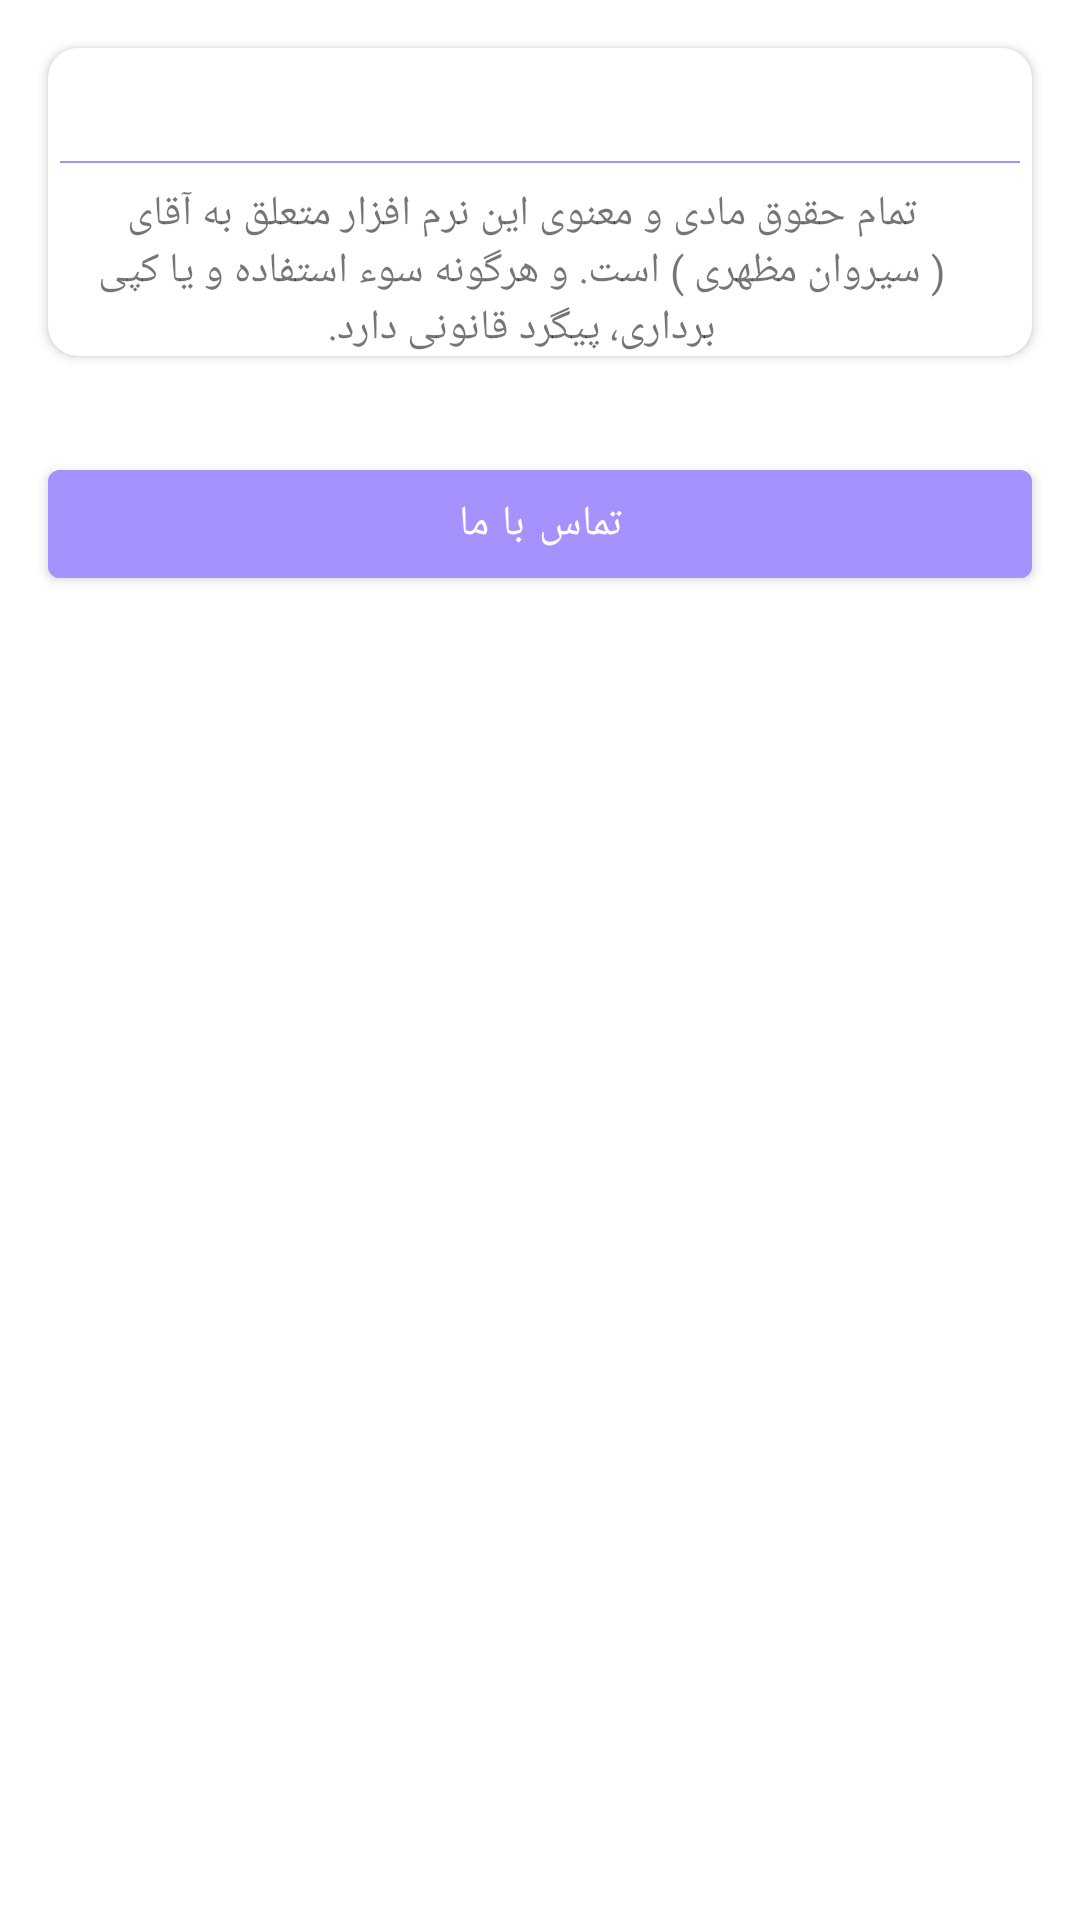

Android layout source for this screen:
<!-- AndroidManifest.xml: application theme Theme.ژوژمانثروت -->
<!-- res/layout/fragment_contact_us.xml -->
<?xml version="1.0" encoding="utf-8"?>
<RelativeLayout xmlns:android="http://schemas.android.com/apk/res/android"
    xmlns:app="http://schemas.android.com/apk/res-auto"
    xmlns:tools="http://schemas.android.com/tools"
    android:layout_width="match_parent"
    android:layout_height="match_parent"
    tools:context=".NavFragments.ContactUsFragment">

    <androidx.cardview.widget.CardView
        android:id="@+id/cardview"
        android:layout_width="match_parent"
        android:layout_height="wrap_content"
        android:layout_margin="16dp"
        app:cardCornerRadius="10dp">

        <RelativeLayout
            android:layout_width="match_parent"
            android:layout_height="match_parent">

            <TextView
                android:id="@+id/txtCopyRight"
                android:layout_width="match_parent"
                android:layout_height="wrap_content"
                android:layout_marginStart="8dp"
                android:layout_marginTop="16dp"
                android:layout_marginEnd="24dp"
                android:textColor="@color/black"
                android:textSize="16sp"
                android:textStyle="bold" />

            <TextView
                android:layout_width="wrap_content"
                android:layout_height="wrap_content"
                android:layout_below="@id/txtCopyRight"
                android:layout_alignParentEnd="true"
                android:layout_marginTop="8dp"
                android:layout_marginEnd="24dp" />

            <View
                android:layout_width="match_parent"
                android:layout_height="0.5dp"
                android:layout_marginEnd="4dp"
                android:layout_marginStart="4dp"
                android:layout_below="@id/txtCopyRight"
                android:background="@color/mainP" />

            <TextView
                android:layout_width="wrap_content"
                android:layout_height="wrap_content"
                android:layout_below="@id/txtCopyRight"
                android:layout_alignParentEnd="true"
                android:layout_marginStart="12dp"
                android:layout_marginTop="8dp"
                android:layout_marginEnd="24dp"
                android:fontFamily="@font/nazanin"
                android:gravity="center"
                android:text="@string/copyRightTxt" />
        </RelativeLayout>
    </androidx.cardview.widget.CardView>

    <com.google.android.material.button.MaterialButton
        android:id="@+id/btn_contactUS"
        android:layout_width="match_parent"
        android:layout_height="wrap_content"
        android:layout_below="@id/cardview"
        android:layout_centerHorizontal="true"
        android:layout_marginStart="16dp"
        android:layout_marginTop="16dp"
        android:layout_marginEnd="16dp"
        android:layout_marginBottom="16dp"
        android:backgroundTint="@color/mainP"
        android:text="@string/contact"
        app:icon="@drawable/telegramico"
        tools:layout_editor_absoluteX="16dp" />

</RelativeLayout>
<!-- resources referenced by this layout -->
<resources>
  <color name="black">#FF000000</color>
  <color name="mainP">#a692fd</color>
  <string name="contact">تماس با ما</string>
  <string name="copyRightTxt">تمام حقوق مادی و معنوی این نرم افزار متعلق به آقای ( سیروان مظهری ) است. و هرگونه سوء استفاده و یا کپی برداری، پیگرد قانونی دارد.</string>
  <style name="Theme.ژوژمانثروت" parent="Theme.MaterialComponents.DayNight.NoActionBar">
          
          <item name="colorPrimary">@color/purple_500</item>
          <item name="colorPrimaryVariant">@color/purple_700</item>
          <item name="colorOnPrimary">@color/white</item>
          
          <item name="colorSecondary">@color/teal_200</item>
          <item name="colorSecondaryVariant">@color/teal_700</item>
          <item name="colorOnSecondary">@color/black</item>
          
          <item name="android:statusBarColor" tools:targetApi="l">?attr/colorPrimaryVariant</item>
          
      </style>
  <color name="purple_500">#FF6200EE</color>
  <color name="purple_700">#FF3700B3</color>
  <color name="white">#FFFFFFFF</color>
  <color name="teal_200">#FF03DAC5</color>
  <color name="teal_700">#FF018786</color>
</resources>
